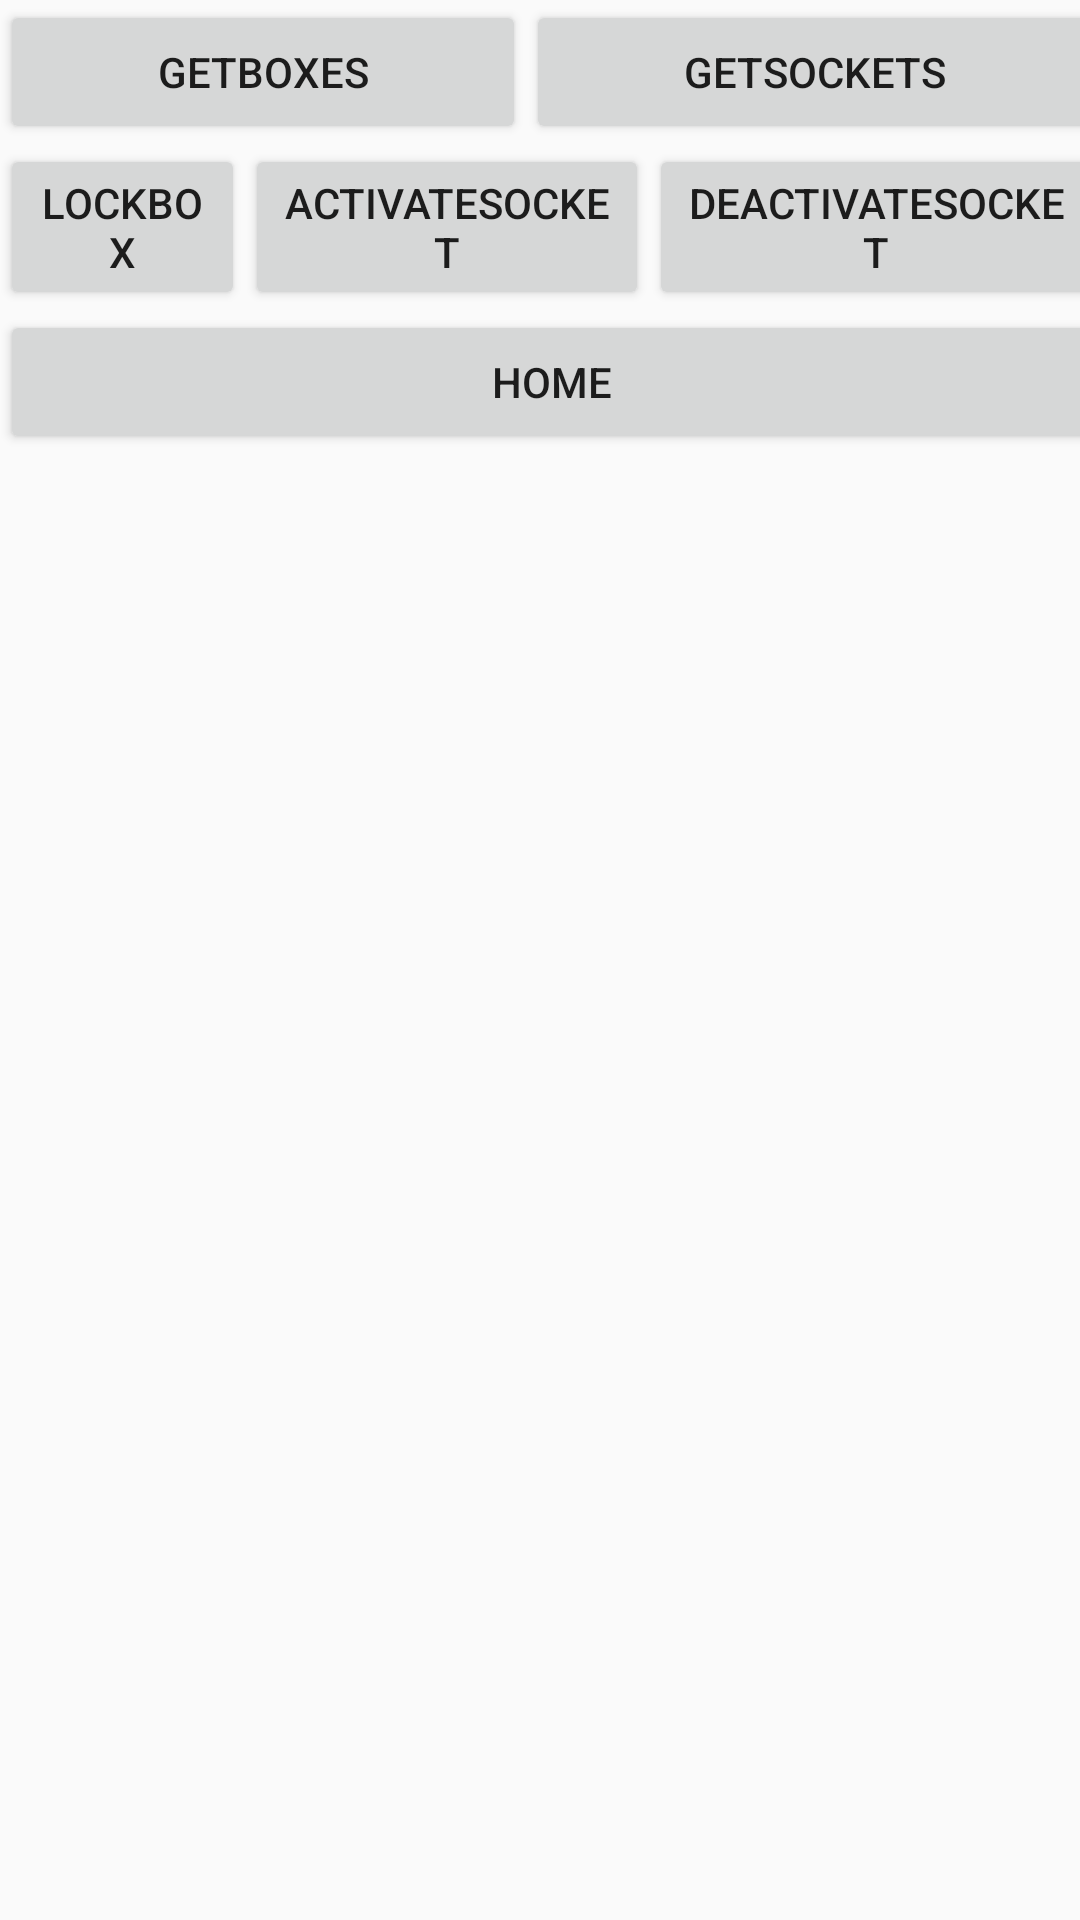

Produce the Android XML layout that renders to this screen, including the resource entries it uses.
<!-- AndroidManifest.xml: application theme AppTheme -->
<!-- res/layout/activity_api_test.xml -->
<?xml version="1.0" encoding="utf-8"?>
<android.support.constraint.ConstraintLayout xmlns:android="http://schemas.android.com/apk/res/android"
    xmlns:app="http://schemas.android.com/apk/res-auto"
    xmlns:tools="http://schemas.android.com/tools"
    android:layout_width="match_parent"
    android:layout_height="match_parent"
    tools:context=".ApiTestActivity">

    <LinearLayout
        android:layout_width="368dp"
        android:layout_height="495dp"
        android:orientation="vertical"
        tools:layout_editor_absoluteX="8dp"
        tools:layout_editor_absoluteY="8dp">

        <LinearLayout
            android:layout_width="match_parent"
            android:layout_height="wrap_content"
            android:orientation="horizontal">

            <Button
                android:id="@+id/buttonGetBoxes"
                android:layout_width="wrap_content"
                android:layout_height="wrap_content"
                android:layout_weight="1"
                android:text="GetBoxes" />

            <Button
                android:id="@+id/buttonGetSockets"
                android:layout_width="wrap_content"
                android:layout_height="wrap_content"
                android:layout_weight="1"
                android:text="GetSockets" />

        </LinearLayout>

        <LinearLayout
            android:layout_width="match_parent"
            android:layout_height="wrap_content"
            android:orientation="horizontal">

            <Button
                android:id="@+id/buttonLockBox"
                android:layout_width="wrap_content"
                android:layout_height="wrap_content"
                android:layout_weight="1"
                android:text="LockBox" />

            <Button
                android:id="@+id/buttonActivateSocket"
                android:layout_width="wrap_content"
                android:layout_height="wrap_content"
                android:layout_weight="1"
                android:text="ActivateSocket" />

            <Button
                android:id="@+id/buttonDeactivateSocket"
                android:layout_width="wrap_content"
                android:layout_height="wrap_content"
                android:layout_weight="1"
                android:text="DeactivateSocket" />
        </LinearLayout>

        <LinearLayout
            android:layout_width="match_parent"
            android:layout_height="wrap_content"
            android:orientation="horizontal">

            <Button
                android:id="@+id/buttonHome"
                android:layout_width="wrap_content"
                android:layout_height="wrap_content"
                android:layout_weight="1"
                android:text="Home" />
        </LinearLayout>

        <TextView
            android:id="@+id/debugText"
            android:layout_width="match_parent"
            android:layout_height="match_parent" />
    </LinearLayout>
</android.support.constraint.ConstraintLayout>
<!-- resources referenced by this layout -->
<resources>
  <style name="AppTheme" parent="Theme.AppCompat.Light.DarkActionBar">
          
          <item name="colorPrimary">@color/colorPrimary</item>
          <item name="colorPrimaryDark">@color/colorPrimaryDark</item>
          <item name="colorAccent">@color/colorAccent</item>
      </style>
  <color name="colorPrimary">#03A9F4</color>
  <color name="colorPrimaryDark">#0288D1</color>
  <color name="colorAccent">#FF9800</color>
</resources>
